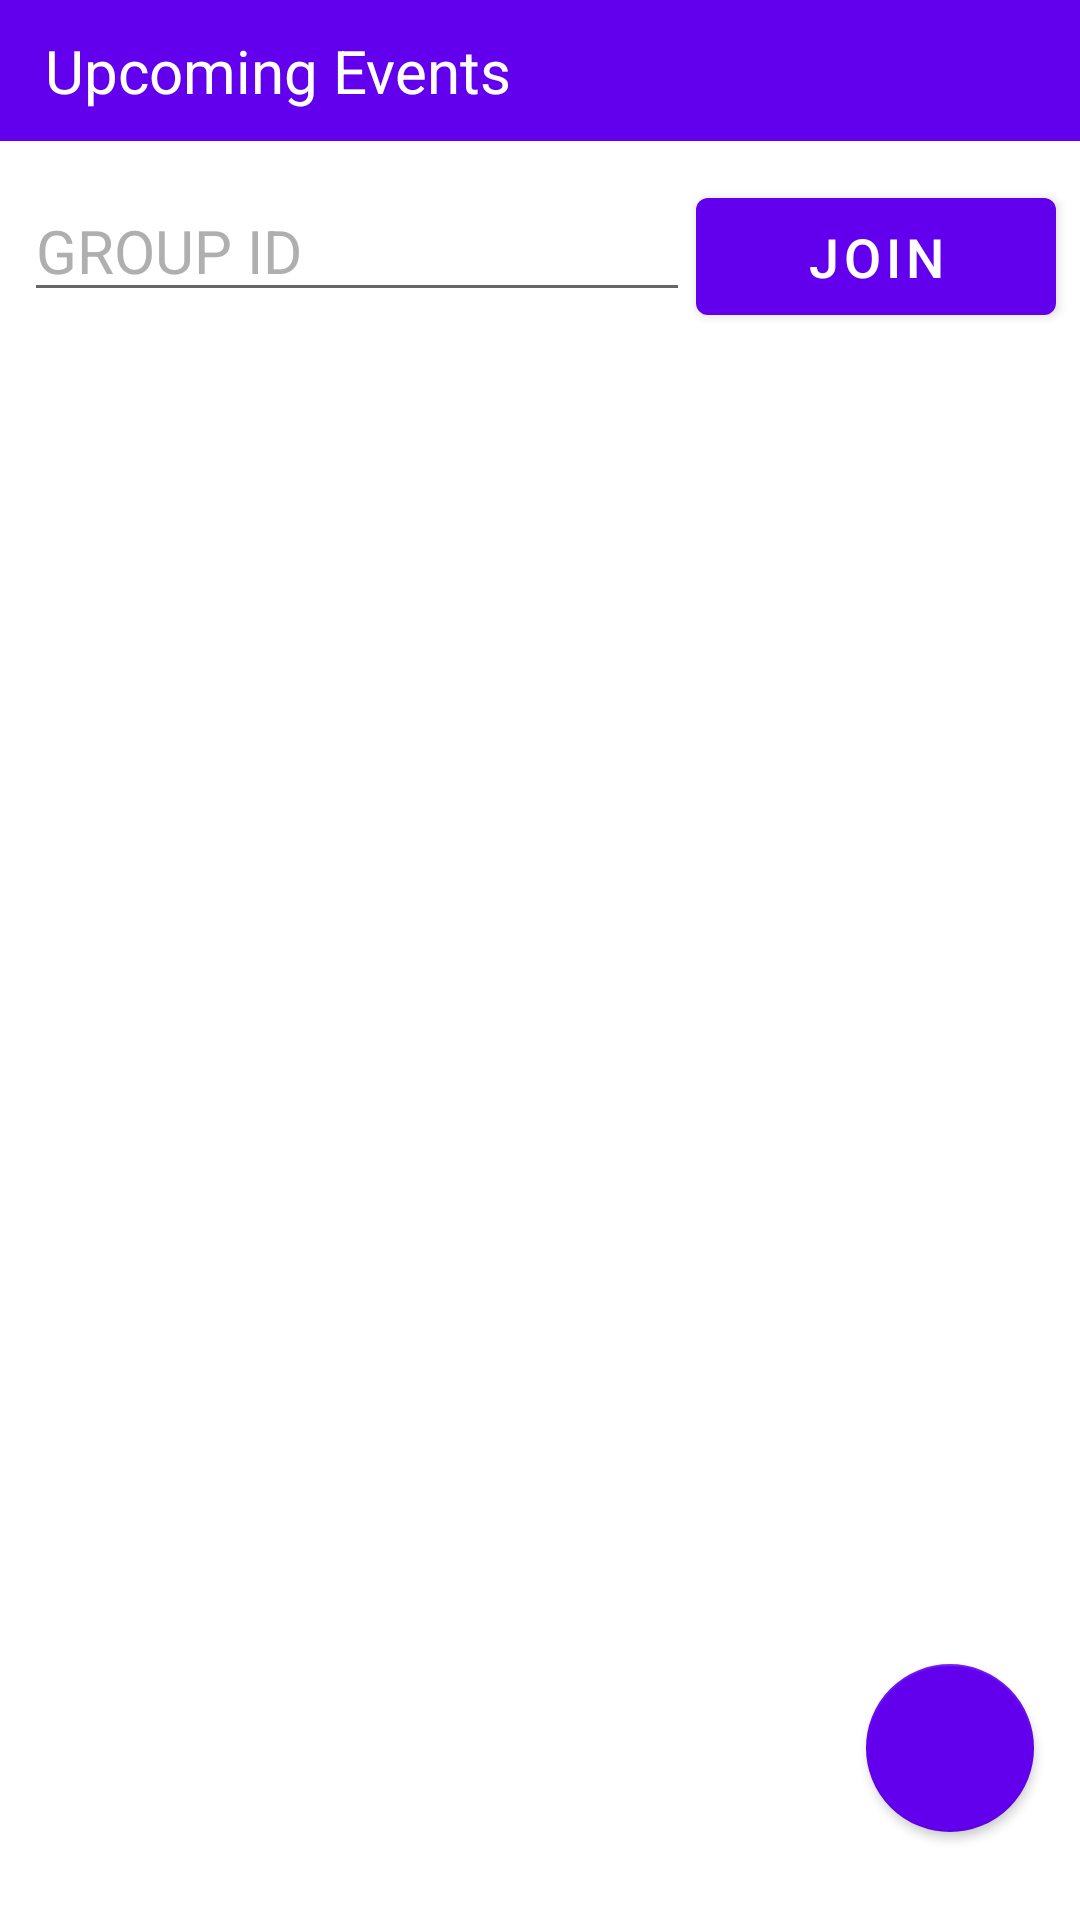

Reconstruct the res/layout file that produces this screen, plus the resources it refers to.
<!-- AndroidManifest.xml: application theme AppTheme -->
<!-- res/layout/activity_my_upcoming_event.xml -->
<?xml version="1.0" encoding="utf-8"?>
<androidx.constraintlayout.widget.ConstraintLayout xmlns:android="http://schemas.android.com/apk/res/android"
    xmlns:app="http://schemas.android.com/apk/res-auto"
    xmlns:tools="http://schemas.android.com/tools"
    android:layout_width="match_parent"
    android:layout_height="match_parent"
    android:background="@android:color/white"
    android:focusableInTouchMode="true"
    tools:context=".MyUpcomingEventActivity">

    
    <TextView
        android:id="@+id/upcoming_event_title"
        android:layout_width="match_parent"
        android:layout_height="wrap_content"
        android:background="@color/colorPrimary"
        android:paddingStart="15dp"
        android:paddingTop="10dp"
        android:paddingBottom="10dp"
        android:text="@string/upcoming_event_title"
        android:textColor="@android:color/white"
        android:textSize="20sp"
        app:layout_constraintEnd_toStartOf="@+id/edt_event_name"
        app:layout_constraintHorizontal_bias="0.0"
        app:layout_constraintStart_toStartOf="parent"
        app:layout_constraintTop_toTopOf="parent" />

    
    <com.google.android.material.floatingactionbutton.FloatingActionButton
        android:id="@+id/btn_add_event"
        style="@style/Widget.MaterialComponents.Button"
        android:layout_width="wrap_content"
        android:layout_height="wrap_content"
        android:onClick="addEventClick"
        android:src="@drawable/ic_add"
        app:layout_constraintBottom_toBottomOf="parent"
        app:layout_constraintEnd_toEndOf="parent"
        app:layout_constraintHorizontal_bias="0.95"
        app:layout_constraintStart_toStartOf="parent"
        app:layout_constraintTop_toTopOf="parent"
        app:layout_constraintVertical_bias="0.95"
        app:maxImageSize="@android:dimen/app_icon_size" />

    
    <com.google.android.material.textfield.TextInputEditText
        android:id="@+id/edt_join"
        android:layout_width="match_parent"
        android:layout_height="wrap_content"
        android:layout_marginStart="8dp"
        android:layout_marginTop="60dp"
        android:layout_marginEnd="130dp"
        android:drawablePadding="10dp"
        android:hint="@string/join_hint"
        android:inputType="number"
        android:textColorHint="#AFAFAF"
        android:textSize="20sp"
        app:layout_constraintStart_toStartOf="parent"
        app:layout_constraintTop_toTopOf="parent" />

    <com.google.android.material.button.MaterialButton
        android:id="@+id/btn_join"
        style="@style/Widget.MaterialComponents.Button"
        android:layout_width="120dp"
        android:layout_height="51dp"
        android:layout_marginTop="60dp"
        android:layout_marginEnd="8dp"
        android:layout_weight="1"
        android:text="@string/join_button"
        android:textColor="@android:color/white"
        android:textSize="18sp"
        app:layout_constraintEnd_toEndOf="parent"
        app:layout_constraintHorizontal_bias="1.0"
        app:layout_constraintStart_toEndOf="@+id/edt_join"
        app:layout_constraintTop_toTopOf="parent" />

    <androidx.recyclerview.widget.RecyclerView
        android:id="@+id/rcv_upcoming_events"
        android:layout_width="match_parent"
        android:layout_height="0dp"
        android:layout_marginStart="8dp"
        android:layout_marginTop="8dp"
        android:layout_marginEnd="8dp"
        android:layout_marginBottom="8dp"
        android:paddingBottom="120dp"
        android:nestedScrollingEnabled="true"
        app:layout_constraintEnd_toEndOf="parent"
        app:layout_constraintHorizontal_bias="0.0"
        app:layout_constraintStart_toStartOf="parent"
        app:layout_constraintTop_toBottomOf="@+id/edt_join"/>

</androidx.constraintlayout.widget.ConstraintLayout>
<!-- resources referenced by this layout -->
<resources>
  <string name="join_button">JOIN</string>
  <string name="join_hint">GROUP ID</string>
  <string name="upcoming_event_title">Upcoming Events</string>
  <style name="AppTheme" parent="Theme.MaterialComponents.Light">
          
          <item name="colorPrimary">@color/colorPrimary</item>
          <item name="colorPrimaryDark">@color/colorPrimaryDark</item>
          <item name="colorAccent">@color/colorAccent</item>
          <item name="windowNoTitle">true</item>
          <item name="android:windowFullscreen">true</item>
      </style>
  <!-- not gathered from this repository: default colours our renderer supplied (Android Studio template values) -->
  <color name="colorPrimary">#FF6200EE</color>
  <color name="colorPrimaryDark">#FF3700B3</color>
  <color name="colorAccent">#FF03DAC5</color>
</resources>
